Run: headless pygame with SDL's dummy video driver; simulated clock (each Clock.tick advances the game by its frame time, no real sleeping); random seed 0; keys injected as events and as key.get_pressed() state; no mouse input.
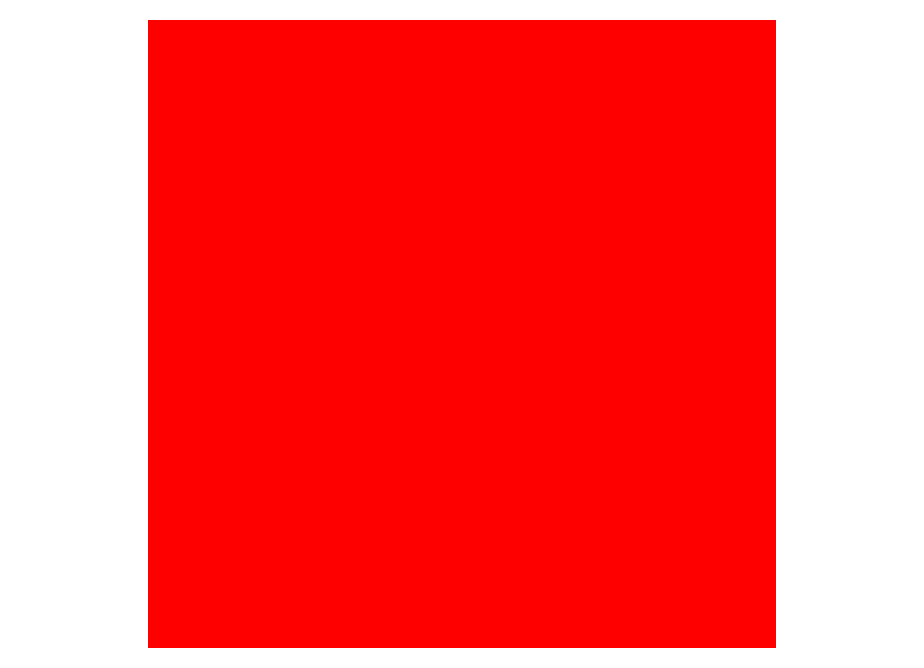
Frame 1 of 4 · flips 1–60 · no input
Frame 2 of 4 · flips 61–180 · tapped SPACE, RETURN · held RIGHT (→), D · screen unchanged from frame 1, image omitted
Frame 3 of 4 · flips 181–300 · held DOWN (↓), S · screen unchanged from frame 2, image omitted
Frame 4 of 4 · flips 301–420 · held LEFT (←), A, UP (↑), W · screen unchanged from frame 3, image omitted

The pygame program that drew these frames:

import pygame
import sys
import os

# Initialize Pygame
pygame.init()

# Set up the window
os.environ["SDL_VIDEO_CENTERED"] = "1"
# pygame.font.init() # you have to call this at the start if you want to use the module
clock = pygame.time.Clock()
padding = 100
surface = pygame.display.set_mode()
displayX, displayY = surface.get_size()
windowX, windowY = displayX - 100, displayY - 100 #windowX, windowY = displayX - 100, displayY - 100 # make the window smaller than the display
screen = pygame.display.set_mode((windowX, windowY), pygame.RESIZABLE)
pygame.display.set_caption("Resizable Window")

# Set up the square
square_color = (255, 0, 0)
min_margin = 20  # Set your desired minimum margin
square_size = min(windowX, windowY) - 2 * min_margin
square_rect = pygame.Rect((windowX - square_size) // 2, (windowY - square_size) // 2, square_size, square_size)

# Main game loop
while True:
    for event in pygame.event.get():
        if event.type == pygame.QUIT:
            pygame.quit()
            sys.exit()
        elif event.type == pygame.VIDEORESIZE:
            windowX, windowY = event.w, event.h
            screen = pygame.display.set_mode((windowX, windowY), pygame.RESIZABLE)
            square_size = min(windowX, windowY) - 2 * min_margin
            square_rect.x = (windowX - square_size) // 2
            square_rect.y = (windowY - square_size) // 2
            square_rect.width = square_size
            square_rect.height = square_size

    # Draw background
    screen.fill((255, 255, 255))

    # Draw the square
    pygame.draw.rect(screen, square_color, square_rect)

    # Update the display
    pygame.display.flip()

    # Cap the frame rate
    pygame.time.Clock().tick(60)
